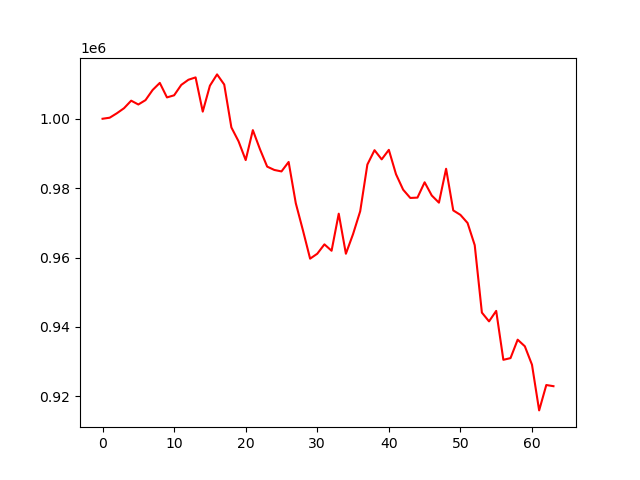

The table this chart was drawn from, first rows:
account_value, date, daily_return
1000000, 2023-07-07, 
1000302, 2023-07-10, 0.0003019
1001579, 2023-07-11, 0.001277
1003034, 2023-07-12, 0.001453
1005211, 2023-07-13, 0.00217
1004109, 2023-07-14, -0.001096
1005365, 2023-07-17, 0.001251
1008299, 2023-07-18, 0.002918
1010334, 2023-07-19, 0.002019
1006153, 2023-07-20, -0.004138
1006757, 2023-07-21, 0.0005998
1009760, 2023-07-24, 0.002983
1011244, 2023-07-25, 0.001469
1011921, 2023-07-26, 0.0006695
1002054, 2023-07-27, -0.00975
1009526, 2023-07-28, 0.007456
1012785, 2023-07-31, 0.003229
1009863, 2023-08-01, -0.002885
997499, 2023-08-02, -0.01224
993509, 2023-08-03, -0.004
988088, 2023-08-04, -0.005456
996717, 2023-08-07, 0.008733
991192, 2023-08-08, -0.005543
986203, 2023-08-09, -0.005034
985241, 2023-08-10, -0.0009752
984816, 2023-08-11, -0.0004311
987541, 2023-08-14, 0.002767
975643, 2023-08-15, -0.01205
967817, 2023-08-16, -0.008022
959669, 2023-08-17, -0.008419
961088, 2023-08-18, 0.001479
963791, 2023-08-21, 0.002813
961951, 2023-08-22, -0.001909
972638, 2023-08-23, 0.01111
961090, 2023-08-24, -0.01187
966747, 2023-08-25, 0.005886
973354, 2023-08-28, 0.006834
986797, 2023-08-29, 0.01381
990938, 2023-08-30, 0.004196
988291, 2023-08-31, -0.002671
991032, 2023-09-01, 0.002774
984019, 2023-09-05, -0.007077
979549, 2023-09-06, -0.004543
977166, 2023-09-07, -0.002433
977271, 2023-09-08, 0.0001075
981685, 2023-09-11, 0.004517
977870, 2023-09-12, -0.003887
975814, 2023-09-13, -0.002102
985584, 2023-09-14, 0.01001
973577, 2023-09-15, -0.01218
972293, 2023-09-18, -0.001319
969956, 2023-09-19, -0.002403
963558, 2023-09-20, -0.006596
944124, 2023-09-21, -0.02017
941585, 2023-09-22, -0.002689
944614, 2023-09-25, 0.003217
930515, 2023-09-26, -0.01493
931002, 2023-09-27, 0.0005231
936313, 2023-09-28, 0.005705
934413, 2023-09-29, -0.00203
... 4 more rows
